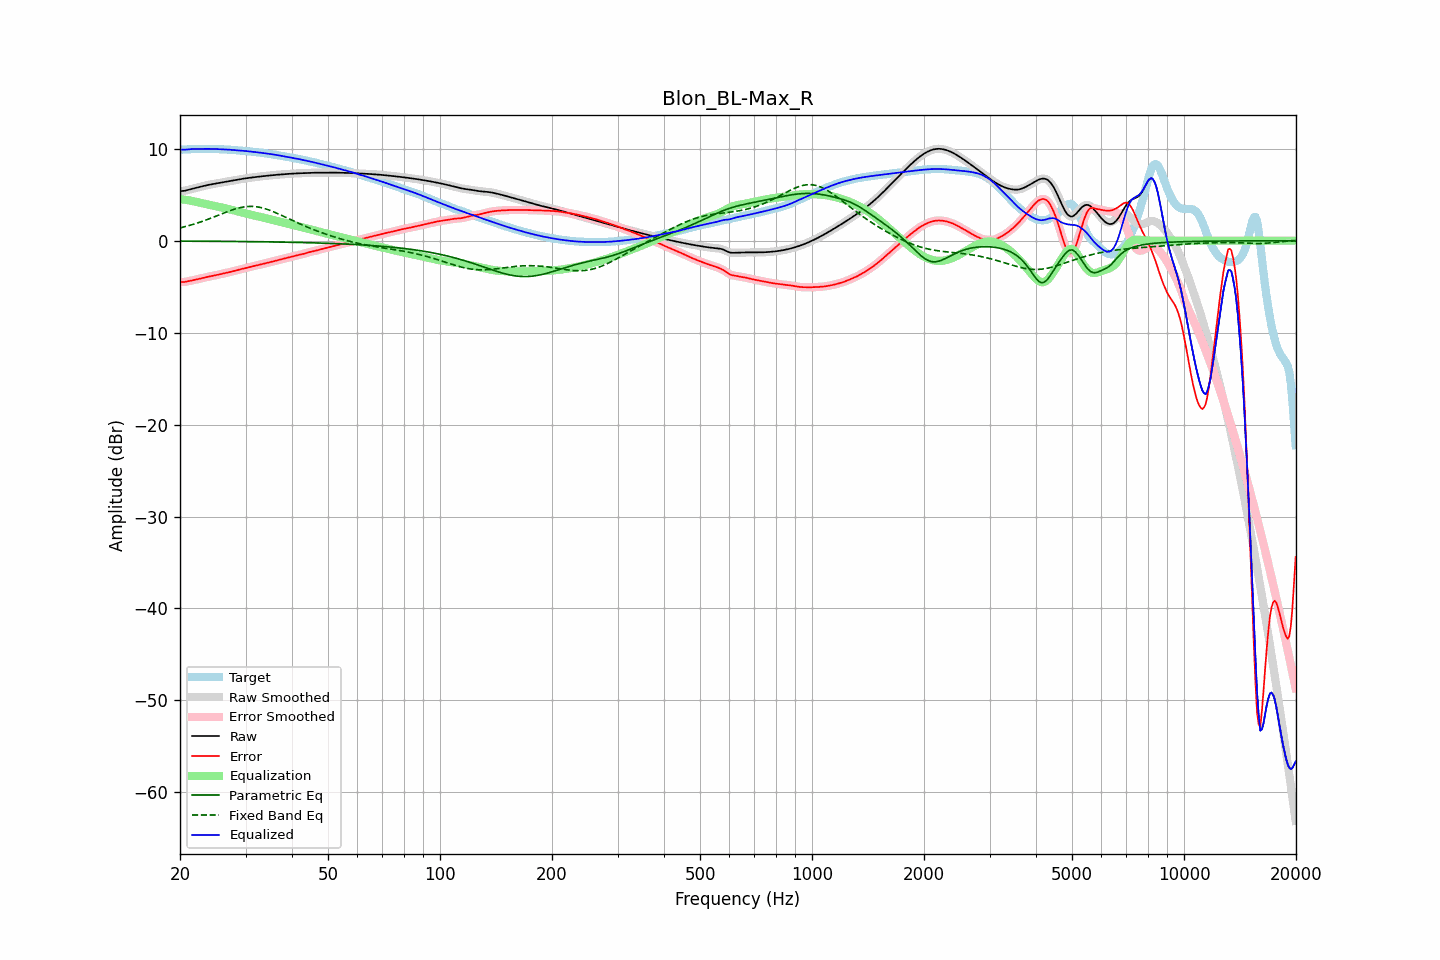

Data behind this chart, as committed beside it:
frequency, raw, error, smoothed, error_smoothed, equalization, parametric_eq, fixed_band_eq, equalized_raw, equalized_smoothed, target
20.00, 5.38, -4.51, 5.39, -4.51, 4.53, -0.04, 1.39, 9.91, 9.91, 9.89
20.20, 5.40, -4.50, 5.40, -4.50, 4.51, -0.04, 1.43, 9.91, 9.90, 9.90
20.40, 5.42, -4.49, 5.41, -4.49, 4.48, -0.04, 1.48, 9.90, 9.90, 9.91
20.61, 5.43, -4.48, 5.44, -4.48, 4.46, -0.04, 1.52, 9.90, 9.90, 9.92
20.81, 5.48, -4.45, 5.48, -4.45, 4.44, -0.05, 1.57, 9.91, 9.91, 9.93
21.02, 5.52, -4.41, 5.52, -4.41, 4.41, -0.05, 1.62, 9.93, 9.93, 9.94
21.23, 5.57, -4.37, 5.57, -4.37, 4.38, -0.05, 1.67, 9.95, 9.95, 9.95
21.44, 5.62, -4.34, 5.62, -4.34, 4.34, -0.05, 1.72, 9.96, 9.96, 9.95
21.66, 5.66, -4.30, 5.66, -4.30, 4.31, -0.05, 1.77, 9.97, 9.97, 9.96
21.87, 5.71, -4.26, 5.71, -4.26, 4.27, -0.05, 1.82, 9.97, 9.97, 9.97
22.09, 5.75, -4.23, 5.75, -4.23, 4.23, -0.05, 1.88, 9.98, 9.98, 9.98
22.31, 5.79, -4.19, 5.79, -4.19, 4.18, -0.05, 1.93, 9.98, 9.98, 9.98
22.54, 5.84, -4.15, 5.84, -4.15, 4.14, -0.05, 1.99, 9.98, 9.98, 9.98
22.76, 5.88, -4.11, 5.88, -4.11, 4.10, -0.05, 2.05, 9.98, 9.98, 9.99
22.99, 5.92, -4.06, 5.92, -4.06, 4.06, -0.06, 2.11, 9.99, 9.99, 9.99
23.22, 5.97, -4.02, 5.97, -4.02, 4.02, -0.06, 2.17, 9.99, 9.99, 9.99
23.45, 6.01, -3.98, 6.01, -3.98, 3.98, -0.06, 2.24, 9.99, 9.99, 9.99
23.69, 6.05, -3.94, 6.04, -3.94, 3.94, -0.06, 2.30, 9.99, 9.99, 9.99
23.92, 6.08, -3.90, 6.08, -3.90, 3.91, -0.06, 2.37, 9.99, 9.99, 9.99
24.16, 6.12, -3.87, 6.12, -3.87, 3.87, -0.06, 2.44, 9.99, 9.99, 9.98
24.40, 6.15, -3.83, 6.15, -3.83, 3.83, -0.06, 2.50, 9.98, 9.98, 9.98
24.65, 6.18, -3.80, 6.18, -3.80, 3.80, -0.06, 2.57, 9.98, 9.98, 9.98
24.89, 6.21, -3.76, 6.21, -3.76, 3.76, -0.06, 2.64, 9.97, 9.97, 9.97
25.14, 6.24, -3.73, 6.24, -3.73, 3.72, -0.07, 2.71, 9.96, 9.96, 9.97
25.39, 6.27, -3.69, 6.27, -3.69, 3.69, -0.07, 2.78, 9.96, 9.96, 9.96
25.65, 6.30, -3.65, 6.30, -3.65, 3.65, -0.07, 2.85, 9.95, 9.95, 9.95
25.91, 6.33, -3.61, 6.33, -3.61, 3.61, -0.07, 2.92, 9.94, 9.94, 9.94
26.16, 6.36, -3.57, 6.36, -3.57, 3.57, -0.07, 2.99, 9.94, 9.94, 9.93
26.43, 6.40, -3.53, 6.39, -3.53, 3.53, -0.07, 3.06, 9.93, 9.93, 9.92
26.69, 6.43, -3.49, 6.43, -3.49, 3.49, -0.07, 3.13, 9.92, 9.92, 9.92
26.96, 6.45, -3.45, 6.45, -3.45, 3.45, -0.08, 3.19, 9.91, 9.91, 9.91
27.23, 6.48, -3.41, 6.48, -3.41, 3.41, -0.08, 3.26, 9.89, 9.89, 9.90
27.50, 6.51, -3.37, 6.51, -3.37, 3.37, -0.08, 3.32, 9.88, 9.88, 9.89
27.77, 6.54, -3.33, 6.54, -3.33, 3.32, -0.08, 3.38, 9.87, 9.87, 9.87
28.05, 6.58, -3.28, 6.58, -3.28, 3.28, -0.08, 3.44, 9.85, 9.85, 9.86
28.33, 6.61, -3.23, 6.61, -3.23, 3.23, -0.08, 3.49, 9.84, 9.84, 9.84
28.62, 6.64, -3.18, 6.64, -3.18, 3.19, -0.09, 3.54, 9.83, 9.83, 9.83
28.90, 6.67, -3.14, 6.67, -3.14, 3.14, -0.09, 3.58, 9.82, 9.82, 9.81
29.19, 6.71, -3.09, 6.71, -3.09, 3.10, -0.09, 3.62, 9.80, 9.80, 9.80
29.48, 6.73, -3.05, 6.73, -3.05, 3.05, -0.09, 3.65, 9.79, 9.79, 9.78
29.78, 6.76, -3.01, 6.76, -3.01, 3.01, -0.09, 3.68, 9.77, 9.77, 9.77
30.08, 6.79, -2.97, 6.79, -2.97, 2.96, -0.10, 3.70, 9.75, 9.75, 9.76
30.38, 6.81, -2.93, 6.81, -2.92, 2.92, -0.10, 3.72, 9.73, 9.73, 9.74
30.68, 6.84, -2.88, 6.84, -2.88, 2.88, -0.10, 3.73, 9.71, 9.71, 9.72
30.99, 6.86, -2.84, 6.86, -2.84, 2.84, -0.10, 3.73, 9.70, 9.70, 9.69
31.30, 6.88, -2.79, 6.88, -2.79, 2.80, -0.10, 3.73, 9.68, 9.68, 9.67
31.61, 6.90, -2.75, 6.90, -2.75, 2.75, -0.11, 3.72, 9.66, 9.66, 9.65
31.93, 6.93, -2.71, 6.93, -2.71, 2.71, -0.11, 3.70, 9.64, 9.64, 9.64
32.24, 6.95, -2.67, 6.95, -2.67, 2.67, -0.11, 3.68, 9.62, 9.62, 9.62
32.57, 6.97, -2.63, 6.97, -2.63, 2.63, -0.11, 3.65, 9.60, 9.60, 9.60
32.89, 6.99, -2.59, 6.99, -2.59, 2.59, -0.12, 3.62, 9.57, 9.57, 9.58
33.22, 7.01, -2.55, 7.01, -2.55, 2.55, -0.12, 3.58, 9.55, 9.55, 9.55
33.55, 7.02, -2.50, 7.02, -2.50, 2.51, -0.12, 3.53, 9.53, 9.53, 9.53
33.89, 7.04, -2.46, 7.04, -2.46, 2.46, -0.12, 3.48, 9.51, 9.51, 9.50
34.23, 7.06, -2.42, 7.06, -2.42, 2.42, -0.13, 3.42, 9.48, 9.48, 9.48
34.57, 7.08, -2.38, 7.08, -2.38, 2.38, -0.13, 3.36, 9.46, 9.46, 9.46
34.92, 7.10, -2.34, 7.10, -2.34, 2.33, -0.13, 3.30, 9.43, 9.43, 9.44
35.27, 7.12, -2.30, 7.12, -2.30, 2.29, -0.13, 3.23, 9.41, 9.41, 9.41
35.62, 7.13, -2.25, 7.13, -2.25, 2.25, -0.14, 3.16, 9.38, 9.38, 9.38
35.97, 7.15, -2.20, 7.15, -2.20, 2.20, -0.14, 3.09, 9.35, 9.35, 9.35
... 635 more rows
